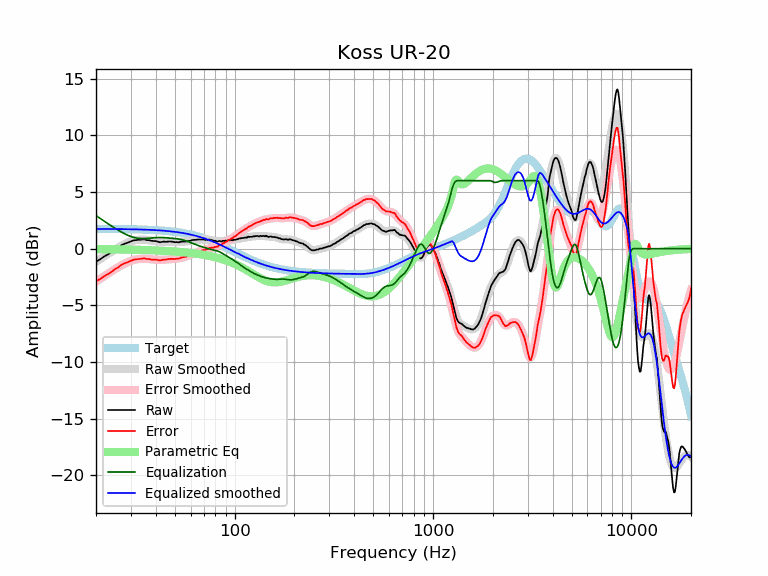

Data behind this chart, as committed beside it:
frequency, raw, error, smoothed, error_smoothed, equalization, parametric_eq, equalized_raw, equalized_smoothed, target
20, -1.14, -2.89, -1.18, -2.92, 2.92, -0.04, 1.77, 1.74, 1.74
21, -0.93, -2.68, -0.92, -2.66, 2.66, -0.04, 1.73, 1.74, 1.74
22, -0.68, -2.43, -0.68, -2.42, 2.42, -0.04, 1.74, 1.74, 1.74
23, -0.50, -2.24, -0.46, -2.20, 2.20, -0.05, 1.69, 1.74, 1.74
24, -0.29, -2.03, -0.25, -1.99, 1.99, -0.05, 1.69, 1.74, 1.74
25, -0.06, -1.80, -0.06, -1.79, 1.79, -0.06, 1.73, 1.73, 1.73
26, 0.11, -1.62, 0.12, -1.61, 1.61, -0.06, 1.72, 1.73, 1.73
27, 0.33, -1.40, 0.28, -1.45, 1.45, -0.07, 1.77, 1.73, 1.73
28, 0.45, -1.28, 0.42, -1.30, 1.30, -0.07, 1.75, 1.72, 1.72
29, 0.54, -1.18, 0.54, -1.18, 1.18, -0.08, 1.71, 1.72, 1.72
30, 0.65, -1.07, 0.64, -1.07, 1.07, -0.08, 1.72, 1.71, 1.71
31, 0.74, -0.97, 0.71, -1.00, 1.00, -0.09, 1.73, 1.71, 1.71
32, 0.77, -0.94, 0.76, -0.94, 0.94, -0.10, 1.71, 1.70, 1.70
33, 0.79, -0.91, 0.79, -0.91, 0.91, -0.10, 1.69, 1.70, 1.70
34, 0.81, -0.88, 0.80, -0.89, 0.89, -0.11, 1.69, 1.69, 1.69
35, 0.83, -0.86, 0.79, -0.89, 0.89, -0.12, 1.71, 1.68, 1.68
36, 0.76, -0.92, 0.77, -0.90, 0.90, -0.12, 1.65, 1.67, 1.67
37, 0.76, -0.91, 0.75, -0.92, 0.92, -0.13, 1.67, 1.66, 1.66
38, 0.70, -0.96, 0.72, -0.94, 0.94, -0.14, 1.63, 1.65, 1.65
39, 0.68, -0.97, 0.69, -0.96, 0.96, -0.15, 1.63, 1.64, 1.64
40, 0.68, -0.96, 0.66, -0.98, 0.98, -0.15, 1.65, 1.63, 1.63
41, 0.62, -1.01, 0.64, -0.99, 0.99, -0.16, 1.60, 1.62, 1.62
42, 0.57, -1.05, 0.62, -0.99, 0.99, -0.17, 1.55, 1.61, 1.61
43, 0.60, -1.00, 0.61, -0.99, 0.99, -0.18, 1.58, 1.60, 1.60
44, 0.63, -0.96, 0.61, -0.98, 0.98, -0.19, 1.60, 1.58, 1.58
45, 0.61, -0.96, 0.60, -0.96, 0.96, -0.20, 1.57, 1.57, 1.57
46, 0.63, -0.93, 0.60, -0.95, 0.95, -0.21, 1.57, 1.55, 1.55
47, 0.64, -0.90, 0.60, -0.93, 0.93, -0.22, 1.57, 1.54, 1.54
48, 0.62, -0.91, 0.60, -0.92, 0.92, -0.23, 1.54, 1.52, 1.52
49, 0.61, -0.90, 0.60, -0.91, 0.91, -0.24, 1.51, 1.50, 1.50
50, 0.57, -0.92, 0.59, -0.89, 0.89, -0.25, 1.46, 1.48, 1.48
51, 0.59, -0.88, 0.59, -0.87, 0.87, -0.26, 1.46, 1.46, 1.46
52, 0.56, -0.89, 0.59, -0.85, 0.85, -0.27, 1.41, 1.44, 1.44
53, 0.59, -0.84, 0.59, -0.83, 0.83, -0.29, 1.41, 1.42, 1.42
54, 0.63, -0.77, 0.60, -0.80, 0.80, -0.30, 1.42, 1.40, 1.40
55, 0.63, -0.75, 0.61, -0.76, 0.76, -0.31, 1.39, 1.38, 1.38
56, 0.63, -0.73, 0.63, -0.73, 0.73, -0.32, 1.35, 1.35, 1.35
57, 0.63, -0.70, 0.64, -0.68, 0.68, -0.34, 1.31, 1.33, 1.33
58, 0.66, -0.64, 0.67, -0.63, 0.63, -0.35, 1.29, 1.30, 1.30
59, 0.69, -0.59, 0.69, -0.58, 0.58, -0.37, 1.27, 1.27, 1.27
60, 0.70, -0.55, 0.71, -0.53, 0.53, -0.38, 1.23, 1.24, 1.24
61, 0.77, -0.45, 0.74, -0.48, 0.48, -0.39, 1.24, 1.22, 1.22
62, 0.77, -0.42, 0.76, -0.43, 0.43, -0.41, 1.19, 1.19, 1.19
63, 0.78, -0.38, 0.77, -0.38, 0.38, -0.43, 1.16, 1.16, 1.16
64, 0.80, -0.33, 0.79, -0.33, 0.33, -0.44, 1.13, 1.12, 1.12
65, 0.81, -0.29, 0.80, -0.29, 0.29, -0.46, 1.10, 1.09, 1.09
66, 0.81, -0.25, 0.81, -0.25, 0.25, -0.47, 1.06, 1.06, 1.06
67, 0.81, -0.22, 0.81, -0.22, 0.22, -0.49, 1.02, 1.02, 1.02
68, 0.81, -0.18, 0.81, -0.18, 0.18, -0.51, 0.99, 0.99, 0.99
69, 0.82, -0.14, 0.81, -0.15, 0.15, -0.53, 0.96, 0.95, 0.95
70, 0.81, -0.11, 0.80, -0.12, 0.12, -0.55, 0.92, 0.92, 0.92
71, 0.77, -0.12, 0.80, -0.08, 0.08, -0.57, 0.85, 0.88, 0.88
72, 0.81, -0.04, 0.79, -0.05, 0.05, -0.58, 0.86, 0.84, 0.84
73, 0.77, -0.04, 0.79, -0.02, 0.02, -0.60, 0.78, 0.81, 0.81
74, 0.80, 0.03, 0.78, 0.01, -0.01, -0.63, 0.78, 0.77, 0.77
75, 0.80, 0.07, 0.77, 0.04, -0.04, -0.65, 0.76, 0.73, 0.73
76, 0.78, 0.08, 0.75, 0.06, -0.06, -0.67, 0.71, 0.69, 0.69
77, 0.74, 0.08, 0.74, 0.09, -0.09, -0.69, 0.65, 0.65, 0.65
78, 0.71, 0.09, 0.72, 0.11, -0.11, -0.71, 0.60, 0.61, 0.61
79, 0.70, 0.12, 0.70, 0.13, -0.13, -0.73, 0.57, 0.57, 0.57
... 553 more rows
